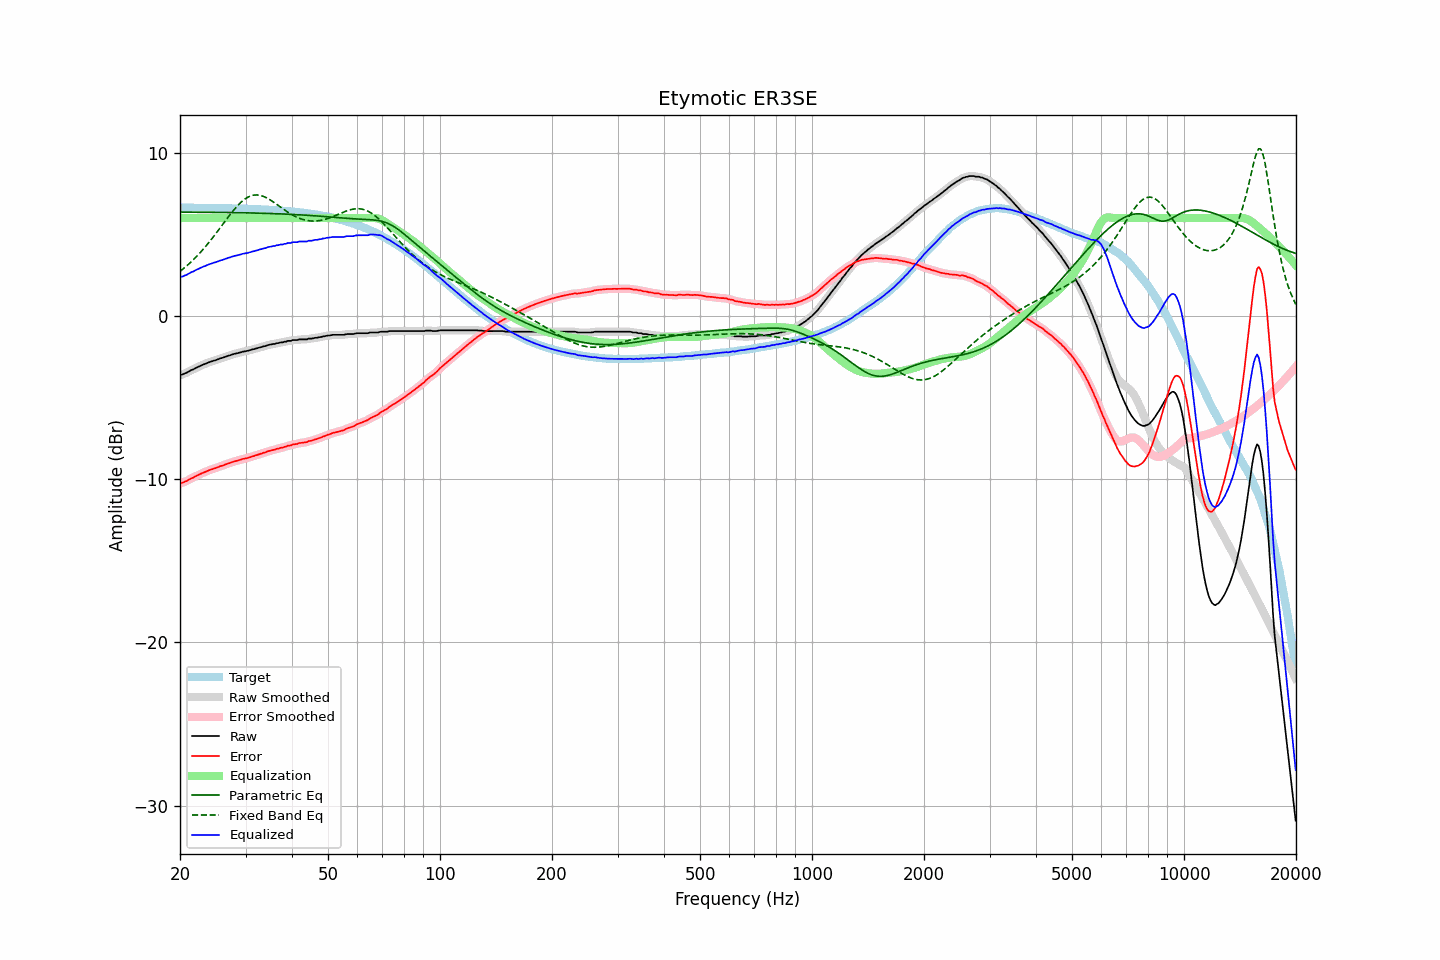

The table this chart was drawn from, first rows:
frequency, raw, error, smoothed, error_smoothed, equalization, parametric_eq, fixed_band_eq, equalized_raw, equalized_smoothed, target
20.00, -3.63, -10.27, -3.63, -10.27, 6.00, 6.37, 2.73, 2.37, 2.37, 6.64
20.20, -3.60, -10.23, -3.60, -10.24, 6.00, 6.36, 2.81, 2.40, 2.40, 6.64
20.40, -3.57, -10.20, -3.56, -10.20, 6.00, 6.36, 2.89, 2.43, 2.44, 6.64
20.61, -3.52, -10.15, -3.52, -10.16, 6.00, 6.36, 2.97, 2.48, 2.48, 6.64
20.81, -3.49, -10.12, -3.48, -10.11, 6.00, 6.36, 3.05, 2.51, 2.52, 6.64
21.02, -3.43, -10.06, -3.43, -10.06, 6.00, 6.36, 3.14, 2.57, 2.57, 6.63
21.23, -3.38, -10.01, -3.38, -10.01, 6.00, 6.36, 3.23, 2.62, 2.62, 6.63
21.44, -3.32, -9.95, -3.33, -9.96, 6.00, 6.36, 3.32, 2.68, 2.67, 6.63
21.66, -3.29, -9.92, -3.28, -9.91, 6.00, 6.36, 3.42, 2.71, 2.72, 6.63
21.87, -3.24, -9.87, -3.23, -9.86, 6.00, 6.36, 3.51, 2.76, 2.77, 6.63
22.09, -3.18, -9.81, -3.19, -9.81, 6.00, 6.36, 3.61, 2.82, 2.81, 6.63
22.31, -3.14, -9.76, -3.13, -9.76, 6.00, 6.36, 3.72, 2.86, 2.87, 6.63
22.54, -3.09, -9.71, -3.09, -9.71, 6.00, 6.36, 3.82, 2.91, 2.91, 6.63
22.76, -3.04, -9.66, -3.04, -9.67, 6.00, 6.36, 3.93, 2.96, 2.96, 6.63
22.99, -3.00, -9.62, -3.00, -9.62, 6.00, 6.36, 4.04, 3.00, 3.00, 6.62
23.22, -2.96, -9.58, -2.96, -9.58, 6.00, 6.35, 4.15, 3.04, 3.04, 6.62
23.45, -2.93, -9.55, -2.92, -9.54, 6.00, 6.35, 4.27, 3.07, 3.08, 6.62
23.69, -2.88, -9.50, -2.88, -9.50, 6.00, 6.35, 4.39, 3.12, 3.12, 6.62
23.92, -2.84, -9.46, -2.84, -9.46, 6.00, 6.35, 4.51, 3.16, 3.16, 6.62
24.16, -2.81, -9.42, -2.80, -9.42, 6.00, 6.35, 4.63, 3.19, 3.20, 6.62
24.40, -2.78, -9.39, -2.77, -9.39, 6.00, 6.35, 4.75, 3.22, 3.23, 6.62
24.65, -2.74, -9.35, -2.74, -9.36, 6.00, 6.35, 4.88, 3.26, 3.26, 6.61
24.89, -2.72, -9.33, -2.71, -9.33, 6.00, 6.35, 5.01, 3.28, 3.29, 6.61
25.14, -2.68, -9.29, -2.68, -9.29, 6.00, 6.35, 5.14, 3.32, 3.32, 6.61
25.39, -2.65, -9.26, -2.64, -9.25, 6.00, 6.35, 5.27, 3.35, 3.36, 6.61
25.65, -2.60, -9.21, -2.61, -9.21, 6.00, 6.34, 5.40, 3.40, 3.39, 6.61
25.91, -2.58, -9.18, -2.57, -9.18, 6.00, 6.34, 5.54, 3.42, 3.43, 6.61
26.16, -2.55, -9.15, -2.54, -9.15, 6.00, 6.34, 5.67, 3.45, 3.46, 6.60
26.43, -2.51, -9.11, -2.51, -9.11, 6.00, 6.34, 5.80, 3.49, 3.49, 6.60
26.69, -2.48, -9.08, -2.48, -9.08, 6.00, 6.34, 5.93, 3.52, 3.52, 6.60
26.96, -2.44, -9.04, -2.44, -9.04, 6.00, 6.34, 6.06, 3.56, 3.56, 6.60
27.23, -2.42, -9.01, -2.41, -9.01, 6.00, 6.34, 6.19, 3.58, 3.59, 6.60
27.50, -2.38, -8.97, -2.38, -8.97, 6.00, 6.33, 6.32, 3.62, 3.62, 6.59
27.77, -2.35, -8.94, -2.35, -8.94, 6.00, 6.33, 6.44, 3.65, 3.65, 6.59
28.05, -2.32, -8.91, -2.32, -8.91, 6.00, 6.33, 6.56, 3.68, 3.68, 6.59
28.33, -2.30, -8.88, -2.30, -8.88, 6.00, 6.33, 6.67, 3.70, 3.70, 6.59
28.62, -2.28, -8.86, -2.27, -8.86, 6.00, 6.33, 6.78, 3.72, 3.73, 6.58
28.90, -2.25, -8.83, -2.25, -8.83, 6.00, 6.33, 6.88, 3.75, 3.75, 6.58
29.19, -2.23, -8.80, -2.22, -8.80, 6.00, 6.32, 6.97, 3.77, 3.78, 6.58
29.48, -2.19, -8.76, -2.20, -8.77, 6.00, 6.32, 7.06, 3.81, 3.80, 6.57
29.78, -2.18, -8.75, -2.18, -8.75, 6.00, 6.32, 7.14, 3.82, 3.82, 6.57
30.08, -2.16, -8.73, -2.15, -8.72, 6.00, 6.32, 7.20, 3.84, 3.85, 6.57
30.38, -2.14, -8.70, -2.14, -8.70, 6.00, 6.32, 7.27, 3.86, 3.86, 6.56
30.68, -2.11, -8.67, -2.11, -8.67, 6.00, 6.31, 7.31, 3.89, 3.89, 6.56
30.99, -2.09, -8.64, -2.08, -8.64, 6.00, 6.31, 7.36, 3.91, 3.92, 6.56
31.30, -2.05, -8.60, -2.06, -8.61, 6.00, 6.31, 7.38, 3.95, 3.94, 6.55
31.61, -2.04, -8.59, -2.03, -8.58, 6.00, 6.31, 7.41, 3.96, 3.97, 6.55
31.93, -2.00, -8.54, -2.00, -8.55, 6.00, 6.30, 7.41, 4.00, 4.00, 6.55
32.24, -1.98, -8.52, -1.98, -8.52, 6.00, 6.30, 7.42, 4.02, 4.02, 6.54
32.57, -1.95, -8.48, -1.95, -8.48, 6.00, 6.30, 7.40, 4.05, 4.05, 6.54
32.89, -1.92, -8.45, -1.92, -8.45, 6.00, 6.30, 7.39, 4.08, 4.08, 6.53
33.22, -1.90, -8.42, -1.89, -8.42, 6.00, 6.29, 7.36, 4.10, 4.11, 6.53
33.55, -1.86, -8.38, -1.87, -8.39, 6.00, 6.29, 7.32, 4.14, 4.13, 6.52
33.89, -1.85, -8.36, -1.84, -8.36, 6.00, 6.29, 7.28, 4.15, 4.16, 6.52
34.23, -1.81, -8.32, -1.81, -8.32, 6.00, 6.29, 7.23, 4.19, 4.19, 6.51
34.57, -1.78, -8.28, -1.78, -8.29, 6.00, 6.28, 7.18, 4.22, 4.22, 6.51
34.92, -1.76, -8.26, -1.75, -8.26, 6.00, 6.28, 7.12, 4.24, 4.25, 6.50
35.27, -1.74, -8.23, -1.74, -8.24, 6.00, 6.28, 7.06, 4.26, 4.26, 6.50
35.62, -1.72, -8.21, -1.72, -8.21, 6.00, 6.27, 6.99, 4.28, 4.28, 6.49
35.97, -1.72, -8.20, -1.70, -8.19, 6.00, 6.27, 6.92, 4.28, 4.30, 6.48
... 635 more rows
